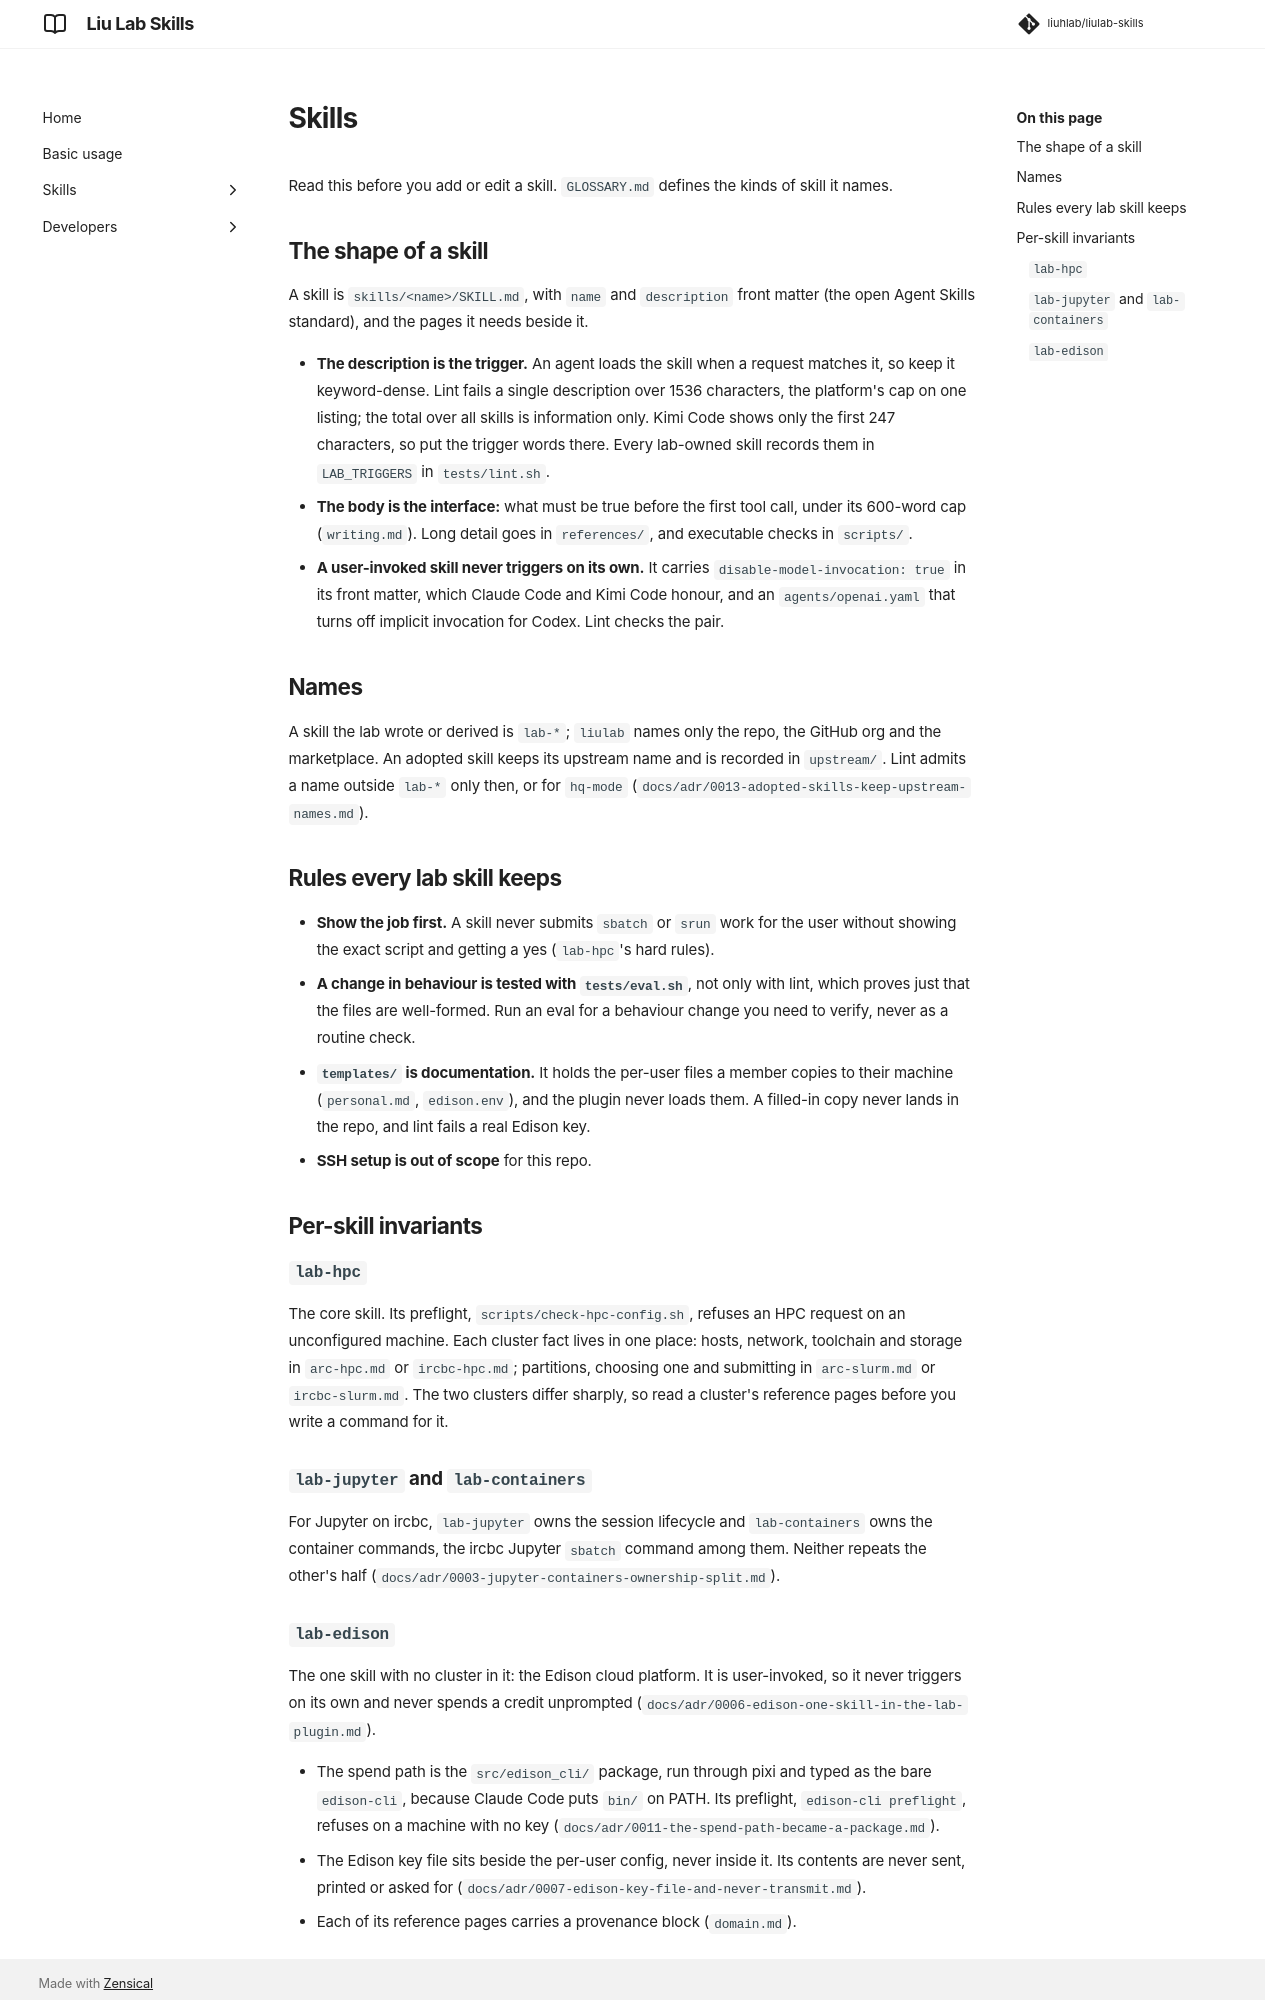

repository: liuhlab/liulab-compute-skills · page: agents/skills/index.html · generator: mkdocs

---
search:
  exclude: true
---

# Skills

Read this before you add or edit a skill. `GLOSSARY.md` defines the kinds of skill it names.

## The shape of a skill

A skill is `skills/<name>/SKILL.md`, with `name` and `description` front matter (the open
Agent Skills standard), and the pages it needs beside it.

- **The description is the trigger.** An agent loads the skill when a request matches it, so
  keep it keyword-dense. Lint fails a single description over 1536 characters, the platform's
  cap on one listing; the total over all skills is information only. Kimi Code shows only the
  first 247 characters, so put the trigger words there. Every lab-owned skill records them in
  `LAB_TRIGGERS` in `tests/lint.sh`.
- **The body is the interface:** what must be true before the first tool call, under its
  600-word cap (`writing.md`). Long detail goes in `references/`, and executable checks in
  `scripts/`.
- **A user-invoked skill never triggers on its own.** It carries
  `disable-model-invocation: true` in its front matter, which Claude Code and Kimi Code
  honour, and an `agents/openai.yaml` that turns off implicit invocation for Codex. Lint
  checks the pair.

## Names

A skill the lab wrote or derived is `lab-*`; `liulab` names only the repo, the GitHub org and
the marketplace. An adopted skill keeps its upstream name and is recorded in `upstream/`. Lint
admits a name outside `lab-*` only then, or for `hq-mode`
(`docs/adr/0013-adopted-skills-keep-upstream-names.md`).

## Rules every lab skill keeps

- **Show the job first.** A skill never submits `sbatch` or `srun` work for the user without
  showing the exact script and getting a yes (`lab-hpc`'s hard rules).
- **A change in behaviour is tested with `tests/eval.sh`**, not only with lint, which proves
  just that the files are well-formed. Run an eval for a behaviour change you need to verify,
  never as a routine check.
- **`templates/` is documentation.** It holds the per-user files a member copies to their
  machine (`personal.md`, `edison.env`), and the plugin never loads them. A filled-in copy
  never lands in the repo, and lint fails a real Edison key.
- **SSH setup is out of scope** for this repo.

## Per-skill invariants

### `lab-hpc`

The core skill. Its preflight, `scripts/check-hpc-config.sh`, refuses an HPC request on an
unconfigured machine. Each cluster fact lives in one place: hosts, network, toolchain and
storage in `arc-hpc.md` or `ircbc-hpc.md`; partitions, choosing one and submitting in
`arc-slurm.md` or `ircbc-slurm.md`. The two clusters differ sharply, so read a cluster's
reference pages before you write a command for it.

### `lab-jupyter` and `lab-containers`

For Jupyter on ircbc, `lab-jupyter` owns the session lifecycle and `lab-containers` owns the
container commands, the ircbc Jupyter `sbatch` command among them. Neither repeats the other's
half (`docs/adr/0003-jupyter-containers-ownership-split.md`).
